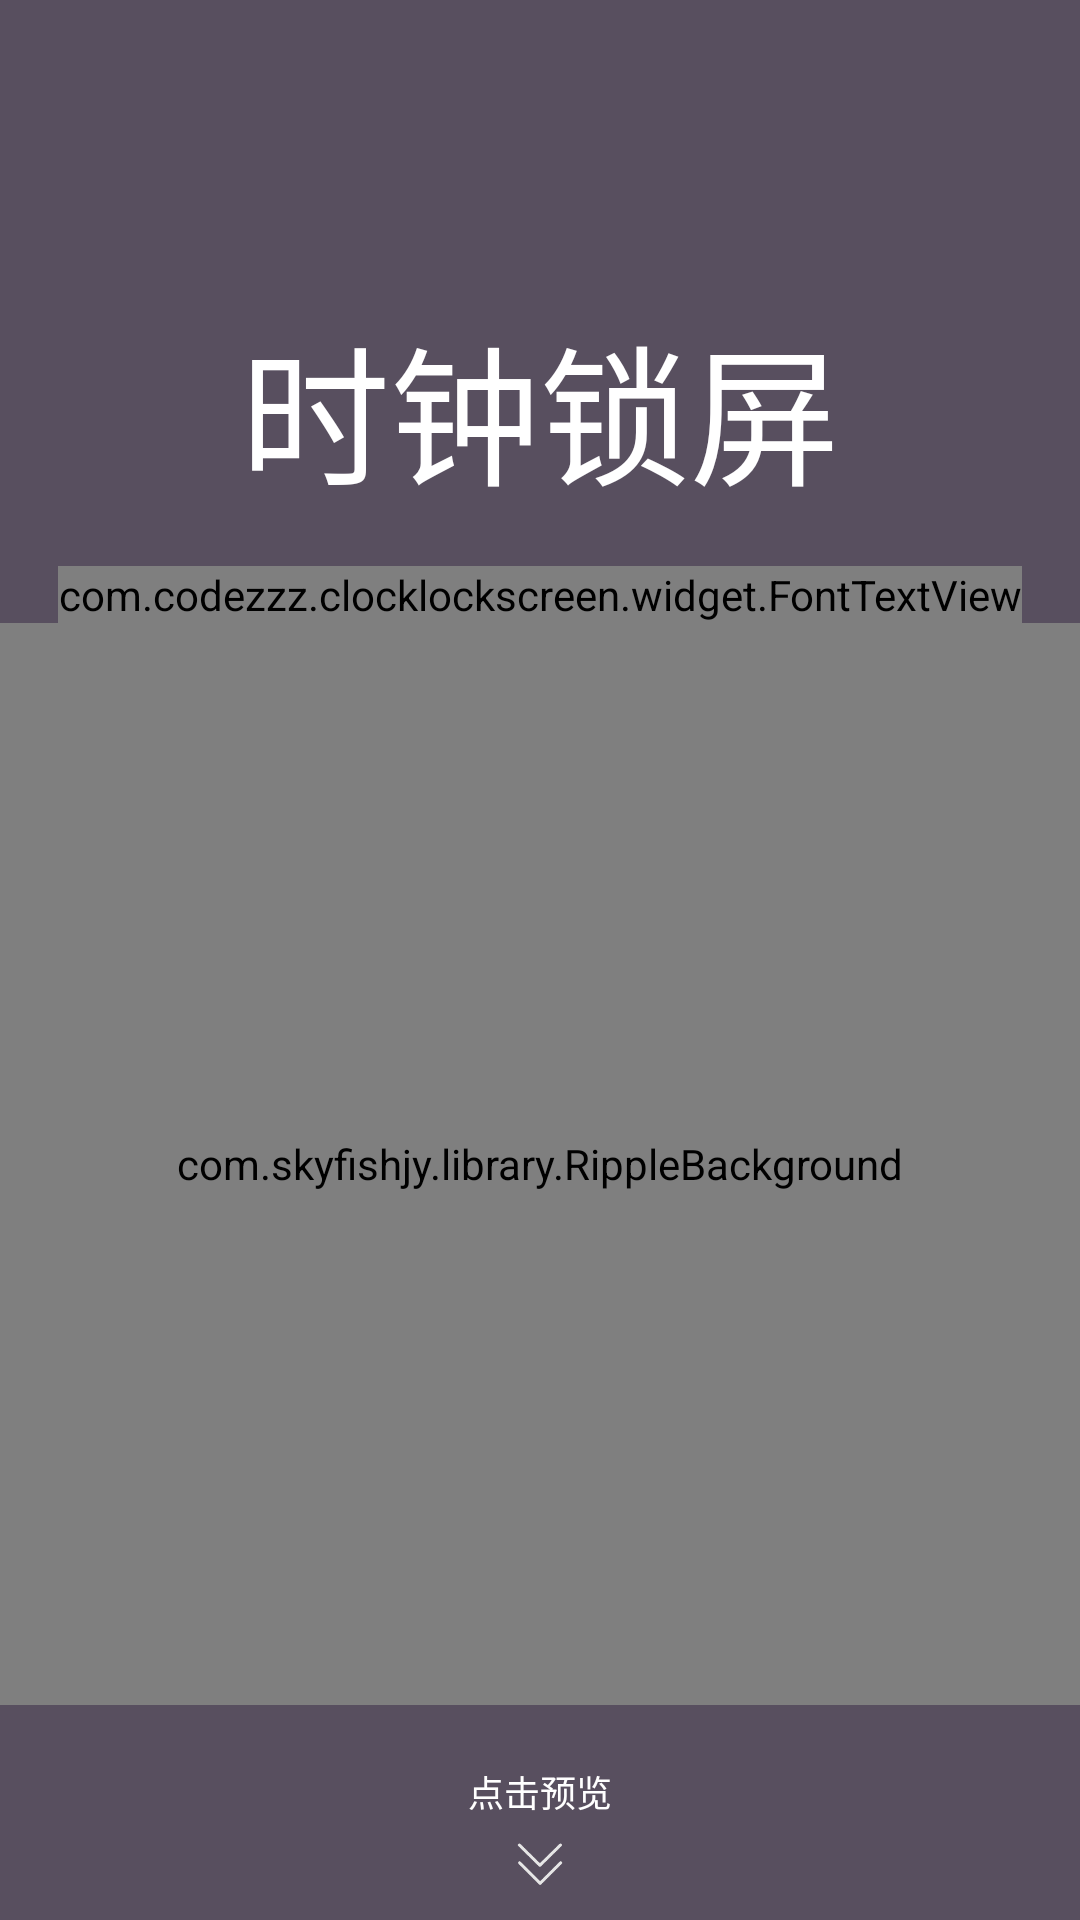

Android layout source for this screen:
<!-- AndroidManifest.xml: application theme AppTheme -->
<!-- res/layout/activity_main.xml -->
<?xml version="1.0" encoding="utf-8"?>
<RelativeLayout xmlns:android="http://schemas.android.com/apk/res/android"
    xmlns:app="http://schemas.android.com/apk/res-auto"
    xmlns:tools="http://schemas.android.com/tools"
    android:layout_width="match_parent"
    android:layout_height="match_parent"
    android:background="@color/colorPrimary"
    tools:context="com.codezzz.clocklockscreen.MainActivity">

    <android.support.v7.widget.Toolbar
        android:id="@+id/toolbar"
        android:layout_width="match_parent"
        android:layout_height="56dp"
        android:background="@android:color/transparent"
        android:theme="@style/ThemeOverlay.AppCompat.Dark.ActionBar"/>
    <TextView
        android:id="@+id/tv_app_name"
        android:layout_width="wrap_content"
        android:layout_height="wrap_content"
        android:layout_centerHorizontal="true"
        android:layout_marginTop="100dp"
        android:text="@string/app_name"
        android:textColor="#ffffff"
        android:textSize="50sp"/>
    <com.codezzz.clocklockscreen.widget.FontTextView
        android:id="@+id/tv_app_introduce"
        android:layout_width="wrap_content"
        android:layout_height="wrap_content"
        android:layout_centerHorizontal="true"
        android:layout_below="@id/tv_app_name"
        android:layout_marginTop="16sp"
        android:text="超有感的翻页时钟锁屏"
        android:textColor="#ffffff"
        android:textSize="14sp"/>

    <LinearLayout
        android:id="@+id/block_pull"
        android:layout_width="wrap_content"
        android:layout_height="wrap_content"
        android:layout_alignParentBottom="true"
        android:layout_centerHorizontal="true"
        android:padding="4dp"
        android:orientation="vertical">
        <TextView
            android:layout_width="wrap_content"
            android:layout_height="wrap_content"
            android:text="点击预览"
            android:textSize="12sp"
            android:textColor="#ffffff"/>
        <ImageView
            android:layout_width="30dp"
            android:layout_height="30dp"
            android:padding="6dp"
            android:layout_gravity="center_horizontal"
            android:src="@drawable/ic_pull_gray"/>
    </LinearLayout>
    <com.skyfishjy.library.RippleBackground
        xmlns:android="http://schemas.android.com/apk/res/android"
        xmlns:app="http://schemas.android.com/apk/res-auto"
        android:layout_width="match_parent"
        android:layout_height="match_parent"
        android:layout_centerHorizontal="true"
        android:layout_above="@id/block_pull"
        android:layout_below="@id/tv_app_introduce"
        android:layout_marginBottom="16dp"
        android:id="@+id/content"
        app:rb_color="#ffffff"
        app:rb_radius="@dimen/radius_btn_start"
        app:rb_rippleAmount="3"
        app:rb_duration="3000"
        app:rb_scale="3">
        <Button
            android:id="@+id/btn_start"
            android:layout_width="@dimen/size_btn_start"
            android:layout_height="@dimen/size_btn_start"
            android:layout_centerInParent="true"
            android:background="@drawable/btn_circle"
            android:text="开启"
            android:textColor="@color/colorPrimary"
            android:textSize="16sp"/>
    </com.skyfishjy.library.RippleBackground>
</RelativeLayout>
<!-- resources referenced by this layout -->
<resources>
  <color name="colorPrimary">#584F5F</color>
  <dimen name="radius_btn_start">36dp</dimen>
  <dimen name="size_btn_start">72dp</dimen>
  <!-- drawable btn_circle (drawable) -->
  <?xml version="1.0" encoding="utf-8"?>
  <shape xmlns:android="http://schemas.android.com/apk/res/android"
      android:shape="oval">
  
      <corners android:radius="@dimen/radius_btn_start"/>
      <solid android:color="#ffffff"/>
      <stroke
          android:width="1dp"
          android:color="#77ffffff"/>
  </shape>
  <!-- drawable ic_pull_gray: png bitmap (drawable-hdpi, 1329 bytes) -->
  <string name="app_name">时钟锁屏</string>
  <style name="AppTheme" parent="Theme.AppCompat.Light.NoActionBar">
          
          <item name="colorPrimary">@color/colorPrimary</item>
          <item name="colorPrimaryDark">@color/colorPrimaryDark</item>
          <item name="colorAccent">@color/colorAccent</item>
      </style>
  <color name="colorPrimaryDark">@color/colorPrimary</color>
  <color name="colorAccent">#FF4081</color>
</resources>
